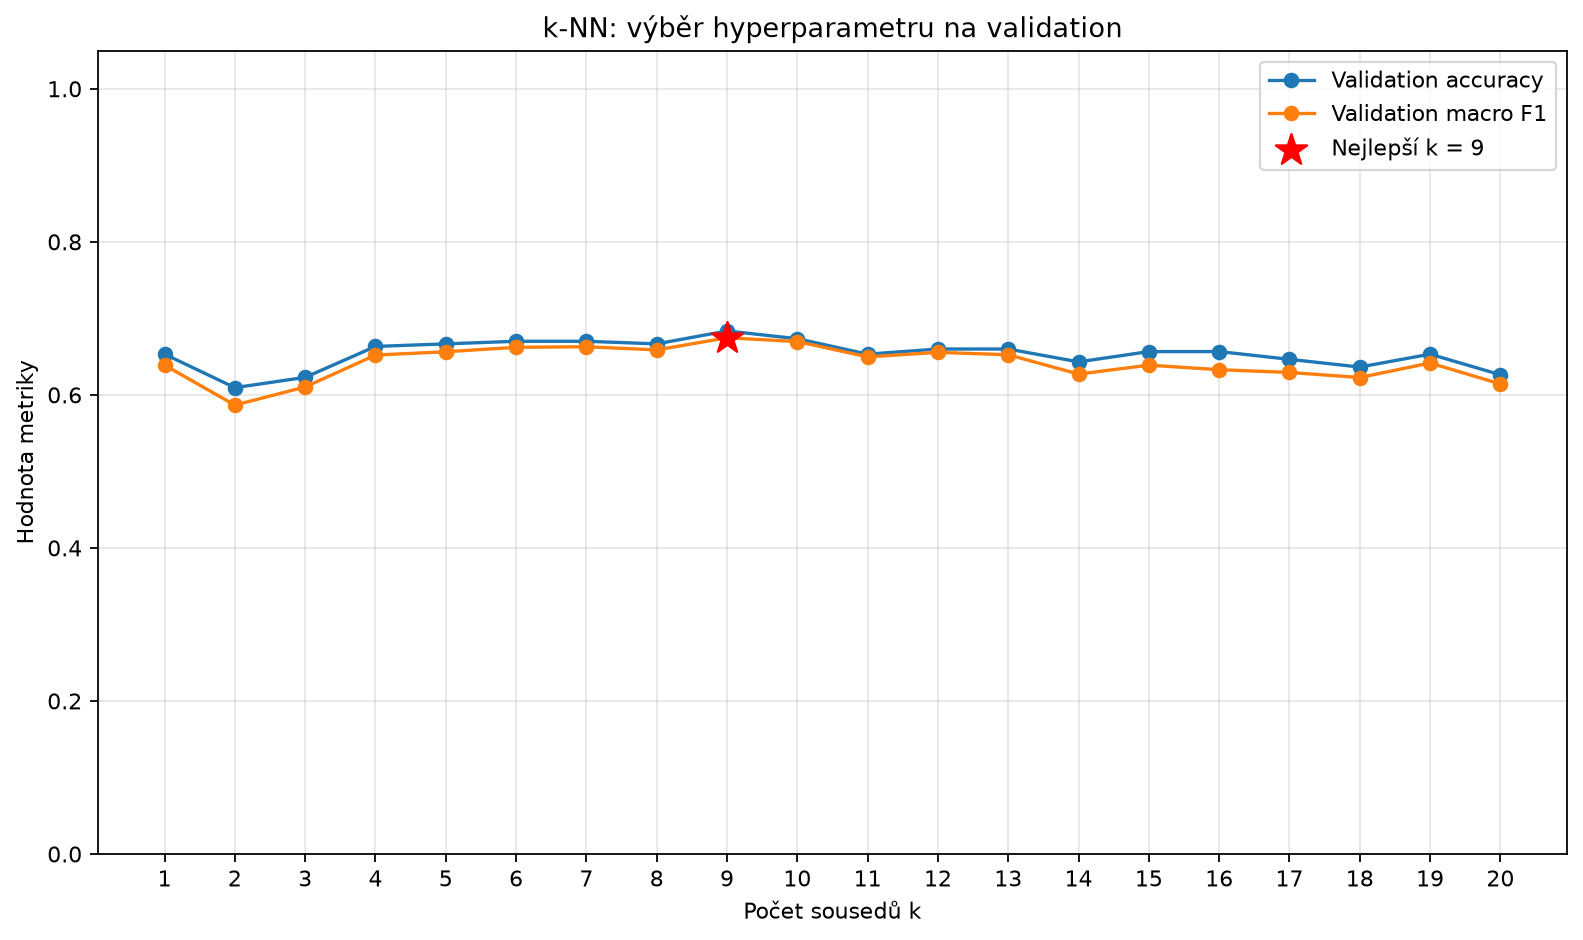

Values plotted in this chart, from the file beside it:
k, accuracy, macro_f1
1, 0.6532, 0.6388
2, 0.6094, 0.5866
3, 0.6229, 0.6104
4, 0.6633, 0.652
5, 0.6667, 0.6563
6, 0.67, 0.6622
7, 0.67, 0.6629
8, 0.6667, 0.6588
9, 0.6835, 0.6746
10, 0.6734, 0.6697
11, 0.6532, 0.6496
12, 0.6599, 0.6555
13, 0.6599, 0.6524
14, 0.6431, 0.6272
15, 0.6566, 0.6389
16, 0.6566, 0.6329
17, 0.6465, 0.6293
18, 0.6364, 0.6227
19, 0.6532, 0.6417
20, 0.6263, 0.6142
